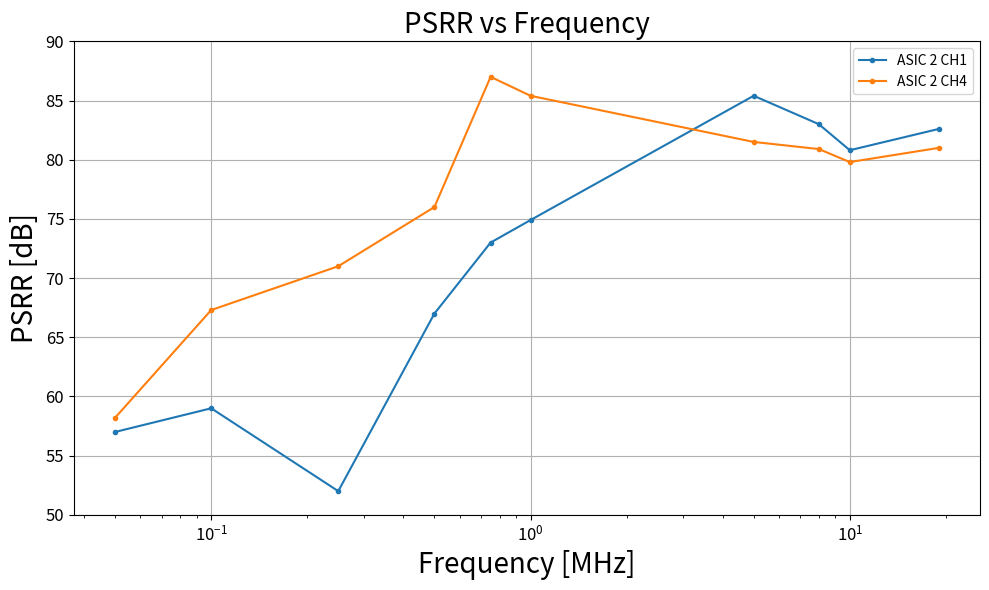

Write the Python code that produced this figure.
import numpy as np
from math import *
import matplotlib.pyplot as plt


def main():

    x_data =     [0.05,0.1  ,0.25,0.5,0.75,1.  ,5   ,8   ,10  ,19]
    y_data_ch1 = [57  ,59   ,52  ,67 ,73  ,74.9,85.4,83  ,80.8,82.6]
    y_data_ch4 = [58.2,67.3 ,71  ,76 ,87  ,85.4,81.5,80.9,79.8,81]
    #y_err = [0.5, 0.5, 0.5, 0.5]

    fig, axes = plt.subplots(1,1,figsize=(10, 6))
    axes.plot(x_data,y_data_ch1,".-",label="ASIC 2 CH1")
    axes.plot(x_data,y_data_ch4,".-",label="ASIC 2 CH4")
    #axes.errorbar(x_data,y_data,y_err,linestyle = 'None',marker=".")
    axes.set_xlabel('Frequency [MHz]', fontsize=20)
    axes.set_ylabel('PSRR [dB]',  fontsize=20)
    axes.tick_params(axis="x", labelsize=12)
    axes.tick_params(axis="y", labelsize=12)
    axes.set_title("PSRR vs Frequency", fontsize=20)
    #plt.xlim(1, 100)
    plt.ylim(50, 90)
    axes.set_xscale("log")
    axes.grid()
    axes.legend()

    fig.tight_layout()
    plt.show()
    
    

#-------------------------------------------------------------------------
if __name__ == "__main__":
  main()
